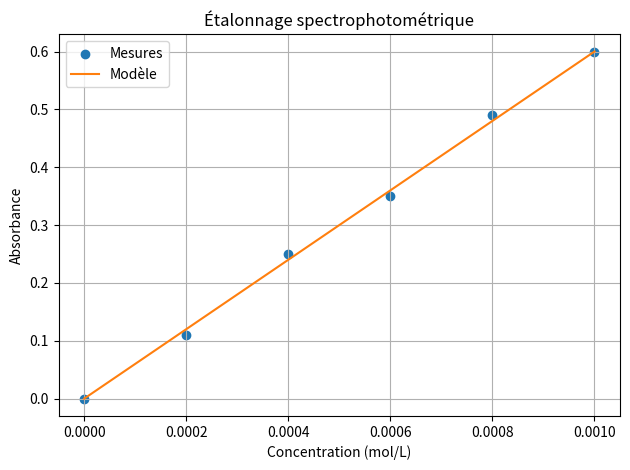

Reproduce this figure in Python.
"""
FAMILLE 2 - Représenter des données
Notion : construire un graphique scientifique complet.
TP possibles : TP2 et TP6 ; modèle réutilisable pour les étalonnages.
"""

import matplotlib.pyplot as plt

# Données expérimentales d'une gamme d'étalonnage.
concentrations = [0, 0.0002, 0.0004, 0.0006, 0.0008, 0.0010]
absorbances = [0.00, 0.11, 0.25, 0.35, 0.49, 0.60]

# Valeurs d'un modèle affine fourni ici à titre d'exemple.
absorbances_modele = []
for concentration in concentrations:
    absorbance_modele = 600 * concentration
    absorbances_modele.append(absorbance_modele)

# Les mesures sont des points ; le modèle est une ligne.
plt.scatter(
    concentrations,
    absorbances,
    color="tab:blue",
    label="Mesures",
)
plt.plot(
    concentrations,
    absorbances_modele,
    color="tab:orange",
    label="Modèle",
)

# Éléments indispensables pour rendre le graphique exploitable.
plt.xlabel("Concentration (mol/L)")
plt.ylabel("Absorbance")
plt.title("Étalonnage spectrophotométrique")
plt.legend()
plt.grid(True)
plt.tight_layout()

plt.show()
